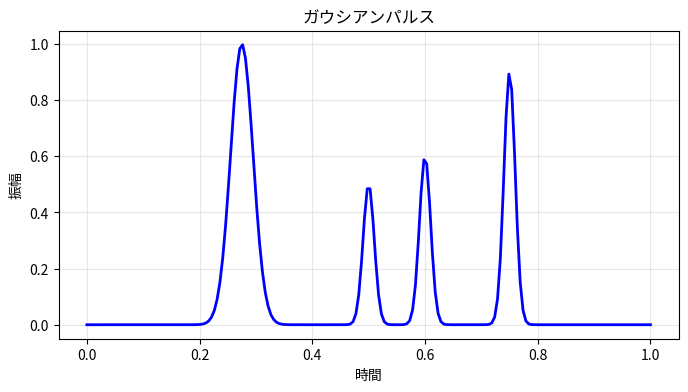

Python code for this plot:
import numpy as np
import matplotlib.pyplot as plt

def gausian_pulse(k, sigma, tau, mag):
    return mag*np.exp(-(k-tau)**2 / (2 * sigma**2))



k = np.linspace(0, 1, 200)
ko = gausian_pulse(k, 0.02, 55/200, 1)
ti = gausian_pulse(k, 0.01, 100/200, 0.5)
ki = gausian_pulse(k, 0.01, 120/200, 0.6)
te = gausian_pulse(k, 0.01, 150/200, 0.9)

kottikite = ko + ti + ki + te

# プロット
plt.figure(figsize=(8, 4))
plt.plot(k, kottikite, 'b-', linewidth=2)
plt.title('ガウシアンパルス')
plt.xlabel('時間')
plt.ylabel('振幅')
plt.grid(True, alpha=0.3)
plt.show()